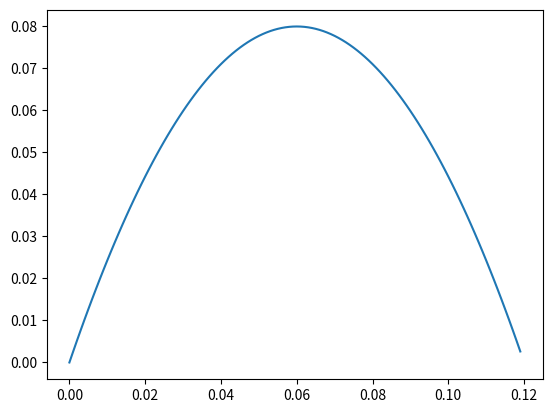

This figure's Python source:
import numpy as np
import matplotlib.pyplot as plt


def smoothl1(x, step_length, step_height, eps):
    assert eps > 0
    alpha = np.sqrt((0.5*step_length)**2 + eps)
    beta = step_height / (alpha - np.sqrt(eps))
    return beta * (alpha - np.sqrt((x-0.5*step_length)**2 + eps))


# step_length = 1.0
step_length = 0.12
step_height = 0.08
eps = 0.1
# eps = 1.0

x = np.arange(0, step_length, 0.001)
plt.plot(x, smoothl1(x, step_length, step_height, eps))
print(smoothl1(x, step_length, step_height, eps))
plt.show()